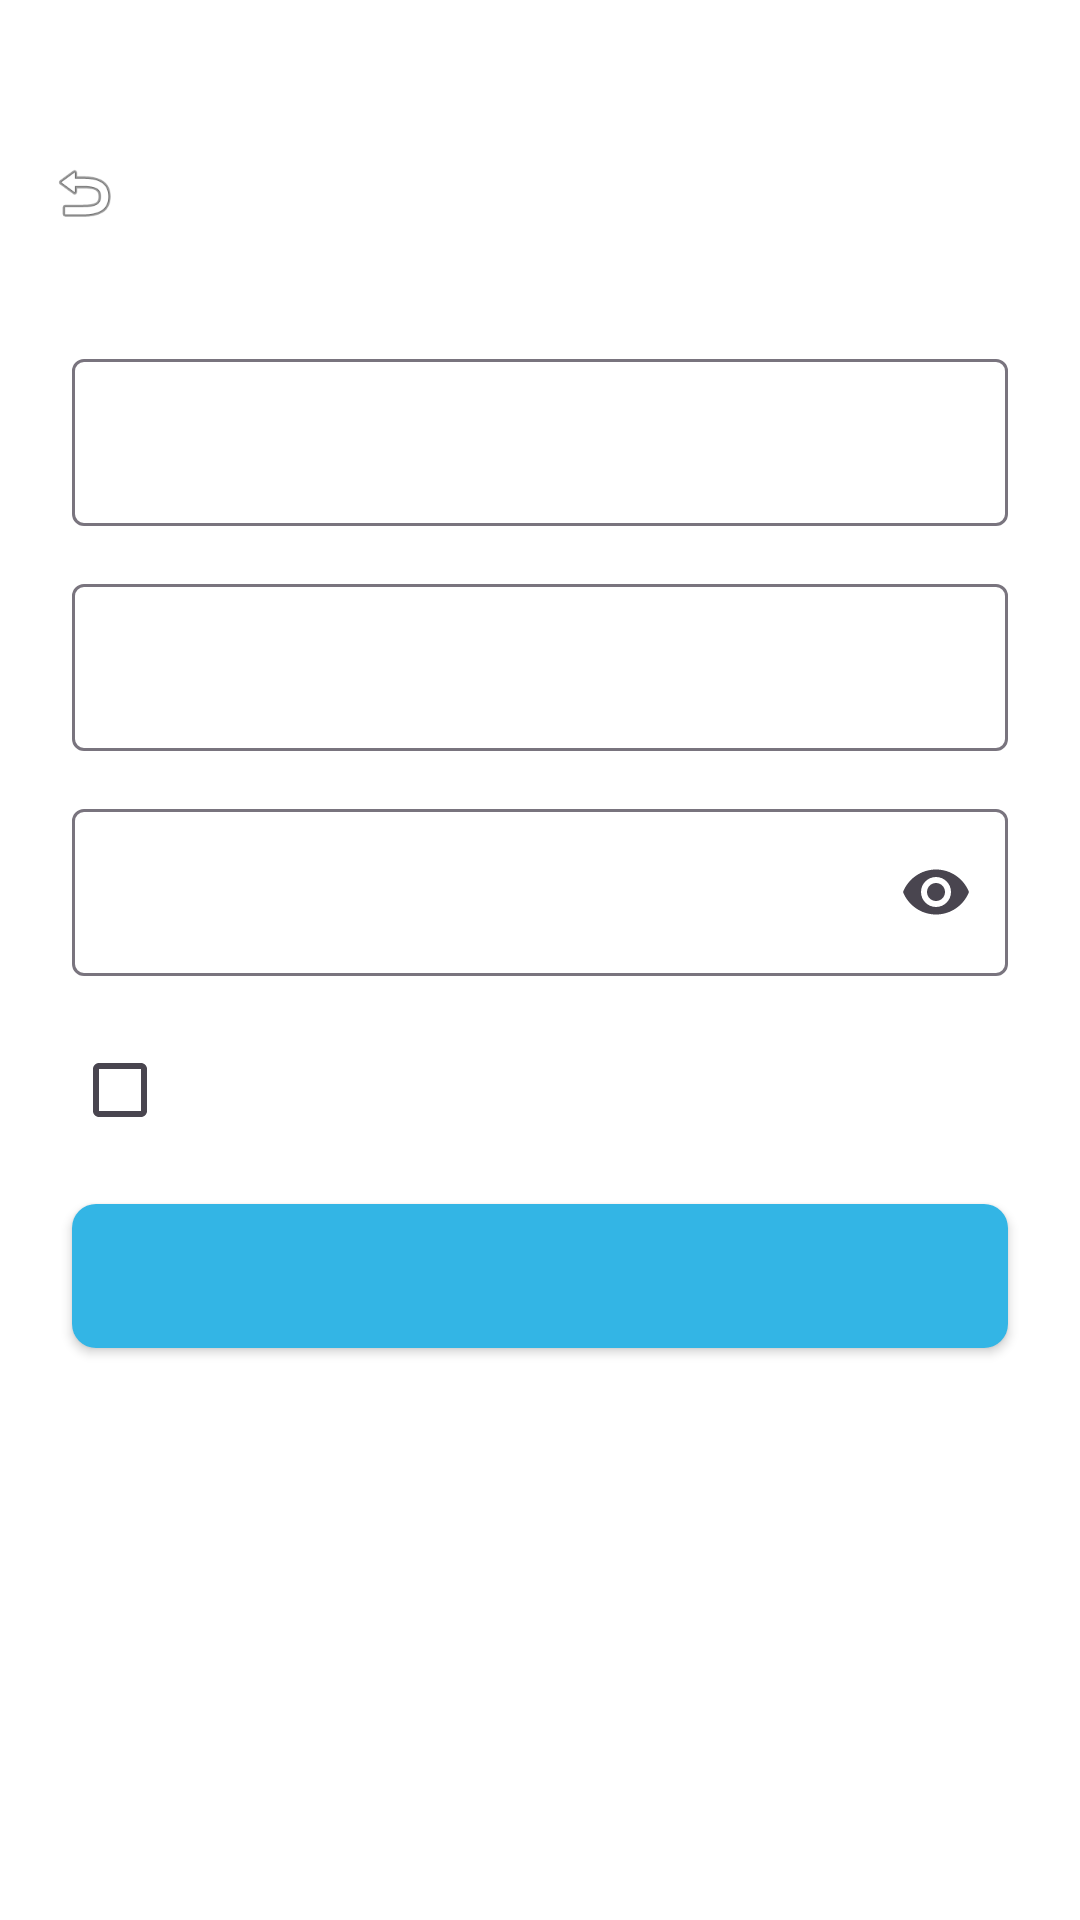

Here is an Android app screen rendered from its layout file. Give the layout XML and the strings, colors and styles it references.
<!-- AndroidManifest.xml: application theme Theme.Helthio -->
<!-- res/layout/activity_signup_screen.xml -->
<?xml version="1.0" encoding="utf-8"?>
<androidx.constraintlayout.widget.ConstraintLayout xmlns:android="http://schemas.android.com/apk/res/android"
    xmlns:app="http://schemas.android.com/apk/res-auto"
    android:layout_width="match_parent"
    android:layout_height="match_parent"
    android:background="@android:color/white">

    
    <androidx.constraintlayout.widget.ConstraintLayout
        android:id="@+id/topAppBar"
        android:layout_width="0dp"
        android:layout_height="wrap_content"
        android:layout_marginTop="48dp"
        android:layout_marginStart="16dp"
        android:layout_marginEnd="16dp"
        app:layout_constraintEnd_toEndOf="parent"
        app:layout_constraintStart_toStartOf="parent"
        app:layout_constraintTop_toTopOf="parent">

        
        <ImageView
            android:id="@+id/backButton"
            android:layout_width="24dp"
            android:layout_height="24dp"
            android:contentDescription="Back"
            android:src="@android:drawable/ic_menu_revert"
            app:layout_constraintBottom_toBottomOf="parent"
            app:layout_constraintStart_toStartOf="parent"
            app:layout_constraintTop_toTopOf="parent" />

        
        <TextView
            android:id="@+id/titleTextView"
            android:layout_width="wrap_content"
            android:layout_height="wrap_content"
            android:textColor="@android:color/black"
            android:textSize="24sp"
            android:textStyle="bold"
            app:layout_constraintBottom_toBottomOf="parent"
            app:layout_constraintEnd_toEndOf="parent"
            app:layout_constraintHorizontal_bias="0.45"
            app:layout_constraintStart_toEndOf="@id/backButton"
            app:layout_constraintTop_toTopOf="parent" />
    </androidx.constraintlayout.widget.ConstraintLayout>

    
    <com.google.android.material.textfield.TextInputLayout
        android:id="@+id/nameInputLayout"
        android:layout_width="0dp"
        android:layout_height="wrap_content"
        android:layout_marginStart="24dp"
        android:layout_marginTop="34dp"
        android:layout_marginEnd="24dp"
        android:layout_marginBottom="16dp"
        app:layout_constraintEnd_toEndOf="parent"
        app:layout_constraintStart_toStartOf="parent"
        app:layout_constraintTop_toBottomOf="@id/topAppBar">

        <com.google.android.material.textfield.TextInputEditText
            android:id="@+id/nameEditText"
            android:layout_width="match_parent"
            android:layout_height="wrap_content"
            android:inputType="textPersonName" />
    </com.google.android.material.textfield.TextInputLayout>

    
    <com.google.android.material.textfield.TextInputLayout
        android:id="@+id/emailInputLayout"
        android:layout_width="0dp"
        android:layout_height="wrap_content"
        android:layout_marginTop="14dp"
        android:layout_marginStart="24dp"
        android:layout_marginEnd="24dp"
        android:layout_marginBottom="16dp"
        app:layout_constraintEnd_toEndOf="parent"
        app:layout_constraintStart_toStartOf="parent"
        app:layout_constraintTop_toBottomOf="@id/nameInputLayout">

        <com.google.android.material.textfield.TextInputEditText
            android:id="@+id/emailEditText"
            android:layout_width="match_parent"
            android:layout_height="wrap_content"
            android:inputType="textEmailAddress" />
    </com.google.android.material.textfield.TextInputLayout>

    
    <com.google.android.material.textfield.TextInputLayout
        android:id="@+id/passwordInputLayout"
        android:layout_width="0dp"
        android:layout_height="wrap_content"
        android:layout_marginTop="14dp"
        android:layout_marginStart="24dp"
        android:layout_marginEnd="24dp"
        android:layout_marginBottom="16dp"
        app:endIconMode="password_toggle"
        app:layout_constraintEnd_toEndOf="parent"
        app:layout_constraintStart_toStartOf="parent"
        app:layout_constraintTop_toBottomOf="@id/emailInputLayout">

        <com.google.android.material.textfield.TextInputEditText
            android:id="@+id/passwordEditText"
            android:layout_width="match_parent"
            android:layout_height="wrap_content"
            android:inputType="textPassword" />
    </com.google.android.material.textfield.TextInputLayout>

    
    <LinearLayout
        android:id="@+id/termsLayout"
        android:layout_width="0dp"
        android:layout_height="wrap_content"
        android:layout_marginTop="14dp"
        android:layout_marginStart="24dp"
        android:layout_marginEnd="24dp"
        android:layout_marginBottom="24dp"
        android:gravity="center_vertical"
        android:orientation="horizontal"
        app:layout_constraintEnd_toEndOf="parent"
        app:layout_constraintStart_toStartOf="parent"
        app:layout_constraintTop_toBottomOf="@id/passwordInputLayout">

        <CheckBox
            android:id="@+id/termsCheckBox"
            android:layout_width="wrap_content"
            android:layout_height="wrap_content" />

        <TextView
            android:id="@+id/termsTextView"
            android:layout_width="wrap_content"
            android:layout_height="wrap_content"
            android:layout_marginStart="8dp"
            android:textColor="@android:color/darker_gray"
            android:textSize="14sp" />
    </LinearLayout>

    
    <Button
        android:id="@+id/signUpButton"
        android:layout_width="0dp"
        android:layout_height="wrap_content"
        android:layout_marginTop="14dp"
        android:layout_marginStart="24dp"
        android:layout_marginEnd="24dp"
        android:layout_marginBottom="16dp"
        android:background="@drawable/round_corner_button"
        android:backgroundTint="@android:color/holo_blue_light"
        android:textColor="@android:color/white"
        app:layout_constraintEnd_toEndOf="parent"
        app:layout_constraintStart_toStartOf="parent"
        app:layout_constraintTop_toBottomOf="@id/termsLayout" />

    <LinearLayout
        android:id="@+id/logInContainer"
        android:layout_width="wrap_content"
        android:layout_height="wrap_content"
        android:gravity="center_horizontal"
        android:orientation="horizontal"
        app:layout_constraintBottom_toBottomOf="parent"
        app:layout_constraintEnd_toEndOf="parent"
        app:layout_constraintStart_toStartOf="parent"
        app:layout_constraintTop_toBottomOf="@+id/signUpButton"
        app:layout_constraintVertical_bias="0.03">

        
        <TextView
            android:id="@+id/alreadyHaveAccountTextView"
            android:layout_width="wrap_content"
            android:layout_height="wrap_content"
            android:textColor="@android:color/black"
            android:textSize="14sp" />

        
        <Button
            android:id="@+id/logInButton"
            android:layout_width="wrap_content"
            android:layout_height="wrap_content"
            android:background="?android:attr/selectableItemBackground"
            android:clickable="true"
            android:focusable="true"
            android:minWidth="0dp"
            android:minHeight="0dp"
            android:padding="4dp"
            android:textAllCaps="false"
            android:textColor="@android:color/holo_blue_light"
            android:textSize="14sp" />
    </LinearLayout>


</androidx.constraintlayout.widget.ConstraintLayout>
<!-- resources referenced by this layout -->
<resources>
  <!-- drawable round_corner_button (drawable) -->
  <?xml version="1.0" encoding="utf-8"?>
  <shape xmlns:android="http://schemas.android.com/apk/res/android"
      android:shape="rectangle">
      <corners android:radius="8dp" />
      <solid android:color="@android:color/holo_blue_dark" />
  </shape>
  <style name="Theme.Helthio" parent="Base.Theme.Helthio" />
  <style name="Base.Theme.Helthio" parent="Theme.Material3.DayNight.NoActionBar">
  
  
      </style>
</resources>
